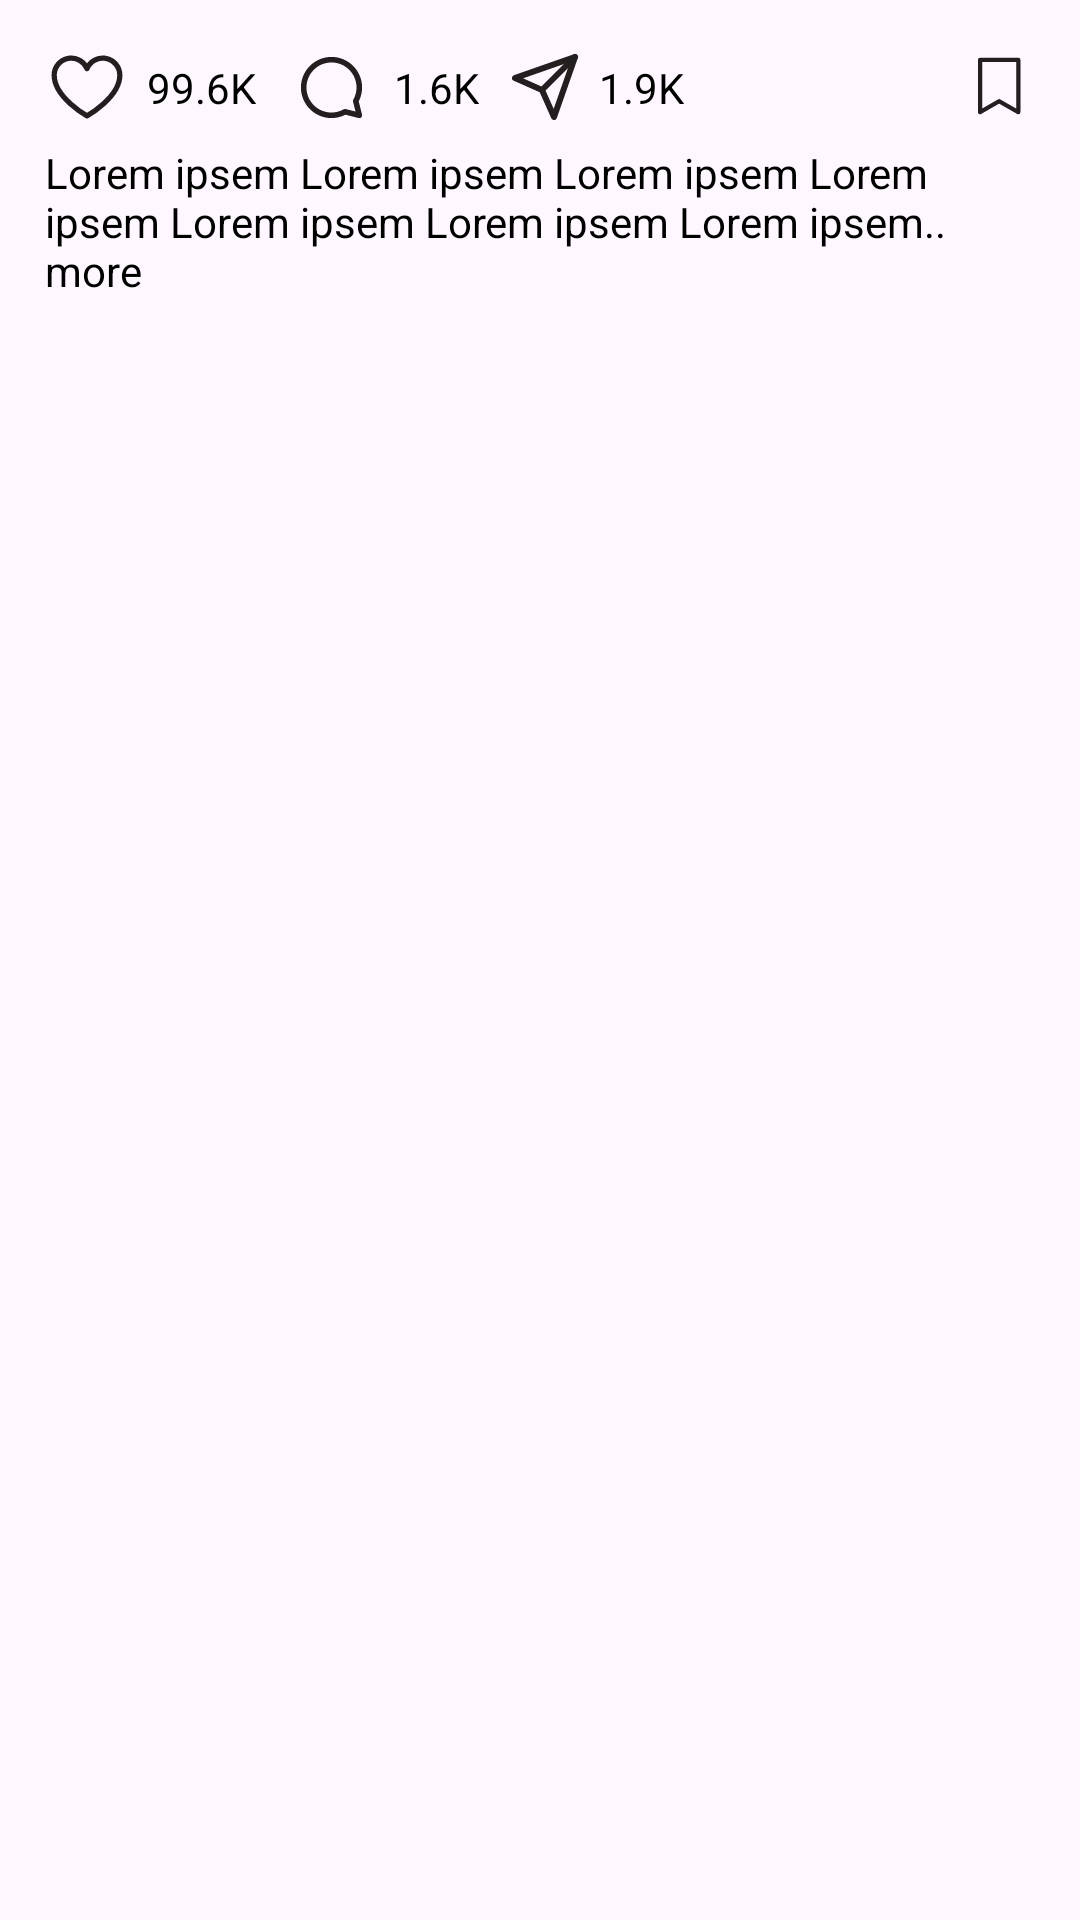

Produce the Android XML layout that renders to this screen, including the resource entries it uses.
<!-- AndroidManifest.xml: application theme Theme.InstagramPostsSample -->
<!-- res/layout/feed_post_footer.xml -->
<?xml version="1.0" encoding="utf-8"?>
<layout xmlns:android="http://schemas.android.com/apk/res/android"
    xmlns:app="http://schemas.android.com/apk/res-auto">

    <androidx.constraintlayout.widget.ConstraintLayout
        android:id="@+id/clFeedFooter"
        android:layout_width="match_parent"
        android:layout_height="wrap_content"
        android:padding="15dp">

        <androidx.appcompat.widget.AppCompatImageView
            android:id="@+id/ivLikeFeedFooter"
            android:layout_width="wrap_content"
            android:layout_height="wrap_content"
            app:srcCompat="@drawable/ic_heart_24"
            app:layout_constraintStart_toStartOf="parent"
            app:layout_constraintTop_toTopOf="parent"/>

        <androidx.appcompat.widget.AppCompatTextView
            android:id="@+id/tvLikeCountFeedFooter"
            android:layout_width="wrap_content"
            android:layout_height="wrap_content"
            android:text="@string/_99_6k"
            android:layout_marginStart="6dp"
            android:textColor="@android:color/black"
            app:layout_constraintBottom_toBottomOf="@+id/ivLikeFeedFooter"
            app:layout_constraintStart_toEndOf="@id/ivLikeFeedFooter"
            app:layout_constraintTop_toTopOf="@+id/ivLikeFeedFooter" />

        <androidx.appcompat.widget.AppCompatImageView
            android:id="@+id/ivCommentFeedFooter"
            android:layout_width="wrap_content"
            android:layout_height="wrap_content"
            app:srcCompat="@drawable/ic_comment_32"
            android:layout_marginStart="10dp"
            app:layout_constraintStart_toEndOf="@id/tvLikeCountFeedFooter"
            app:layout_constraintTop_toTopOf="@+id/ivLikeFeedFooter"
            app:layout_constraintBottom_toBottomOf="@+id/ivLikeFeedFooter"/>

        <androidx.appcompat.widget.AppCompatTextView
            android:id="@+id/tvCommentCountFeedFooter"
            android:layout_width="wrap_content"
            android:layout_height="wrap_content"
            android:text="@string/_1_6k"
            android:layout_marginStart="6dp"
            android:textColor="@android:color/black"
            app:layout_constraintBottom_toBottomOf="@+id/ivCommentFeedFooter"
            app:layout_constraintStart_toEndOf="@id/ivCommentFeedFooter"
            app:layout_constraintTop_toTopOf="@+id/ivCommentFeedFooter" />

        <androidx.appcompat.widget.AppCompatImageView
            android:id="@+id/ivShareFeedFooter"
            android:layout_width="wrap_content"
            android:layout_height="wrap_content"
            app:srcCompat="@drawable/ic_send_24"
            android:layout_marginStart="10dp"
            app:layout_constraintStart_toEndOf="@id/tvCommentCountFeedFooter"
            app:layout_constraintTop_toTopOf="@+id/ivLikeFeedFooter"
            app:layout_constraintBottom_toBottomOf="@+id/ivLikeFeedFooter"/>

        <androidx.appcompat.widget.AppCompatTextView
            android:id="@+id/tvShareCountFeedFooter"
            android:layout_width="wrap_content"
            android:layout_height="wrap_content"
            android:text="@string/_1_9k"
            android:layout_marginStart="6dp"
            android:textColor="@android:color/black"
            app:layout_constraintBottom_toBottomOf="@+id/ivShareFeedFooter"
            app:layout_constraintStart_toEndOf="@id/ivShareFeedFooter"
            app:layout_constraintTop_toTopOf="@+id/ivShareFeedFooter" />

        <androidx.appcompat.widget.AppCompatImageView
            android:id="@+id/ivSaveFeedFooter"
            android:layout_width="wrap_content"
            android:layout_height="wrap_content"
            app:srcCompat="@drawable/ic_bookmark_24"
            app:layout_constraintEnd_toEndOf="parent"
            app:layout_constraintTop_toTopOf="@+id/ivLikeFeedFooter"
            app:layout_constraintBottom_toBottomOf="@+id/ivLikeFeedFooter"/>

        <androidx.appcompat.widget.AppCompatTextView
            android:id="@+id/tvDescriptionFeedFooter"
            android:layout_width="match_parent"
            android:layout_height="wrap_content"
            android:layout_marginTop="5dp"
            android:textColor="@android:color/black"
            app:layout_constraintTop_toBottomOf="@id/ivLikeFeedFooter"
            android:text="@string/lorem_dummy_text"/>

    </androidx.constraintlayout.widget.ConstraintLayout>
</layout>
<!-- resources referenced by this layout -->
<resources>
  <!-- drawable ic_bookmark_24 (drawable) -->
  <vector xmlns:android="http://schemas.android.com/apk/res/android"
      android:width="24dp"
      android:height="24dp"
      android:viewportWidth="512"
      android:viewportHeight="512">
  
      <path
          android:fillColor="#231F20"
          android:pathData="M393,450a14.92,14.92 0,0 1,-7.46 -2L257,374.29 128.46,448A15,15 0,0 1,106 435V63a15,15 0,0 1,15 -15H393a15,15 0,0 1,15 15V435a15,15 0,0 1,-15 15ZM257,342a14.92,14.92 0,0 1,7.46 2L378,409.1V78H136V409.1L249.54,344A14.92,14.92 0,0 1,257 342Z" />
  
  </vector>
  <!-- drawable ic_comment_32 (drawable) -->
  <vector xmlns:android="http://schemas.android.com/apk/res/android"
      android:width="30dp"
      android:height="30dp"
      android:viewportWidth="32"
      android:viewportHeight="32">
    <path
        android:pathData="M25.784,21.017C26.581,19.467 27,17.741 27,16c0,-6.065 -4.935,-11 -11,-11S5,9.935 5,16s4.935,11 11,11c1.742,0 3.468,-0.419 5.018,-1.215l4.74,1.185C25.838,26.99 25.919,27 26,27c0.262,0 0.518,-0.103 0.707,-0.293c0.248,-0.249 0.349,-0.609 0.263,-0.95L25.784,21.017zM23.751,21.127l0.874,3.498l-3.498,-0.875c-0.247,-0.061 -0.509,-0.026 -0.731,0.098C19.055,24.602 17.534,25 16,25c-4.963,0 -9,-4.038 -9,-9s4.037,-9 9,-9s9,4.038 9,9c0,1.534 -0.398,3.054 -1.151,4.395C23.724,20.618 23.688,20.88 23.751,21.127z"
        android:fillColor="#231F20"/>
  </vector>
  <!-- drawable ic_heart_24 (drawable) -->
  <vector xmlns:android="http://schemas.android.com/apk/res/android"
      android:width="28dp"
      android:height="28dp"
      android:viewportWidth="256"
      android:viewportHeight="256">
  
      <path
          android:fillColor="#00000000"
          android:pathData="M128,216S28,160 28,92A52,52 0,0 1,128 72h0A52,52 0,0 1,228 92C228,160 128,216 128,216Z"
          android:strokeWidth="16"
          android:strokeColor="#231F20"
          android:strokeLineCap="round"
          android:strokeLineJoin="round" />
  
  </vector>
  <!-- drawable ic_send_24 (drawable) -->
  <vector xmlns:android="http://schemas.android.com/apk/res/android"
      android:width="24dp"
      android:height="24dp"
      android:viewportWidth="24"
      android:viewportHeight="24">
    <path
        android:pathData="M22,2L11,13"
        android:strokeLineJoin="round"
        android:strokeWidth="2"
        android:fillColor="#00000000"
        android:strokeColor="#231F20"
        android:strokeLineCap="round"/>
    <path
        android:pathData="M22,2l-7,20l-4,-9l-9,-4l20,-7z"
        android:strokeLineJoin="round"
        android:strokeWidth="2"
        android:fillColor="#00000000"
        android:strokeColor="#231F20"
        android:strokeLineCap="round"/>
  </vector>
  <string name="_1_6k">1.6K</string>
  <string name="_1_9k">1.9K</string>
  <string name="_99_6k">99.6K</string>
  <string name="lorem_dummy_text">Lorem ipsem Lorem ipsem Lorem ipsem Lorem ipsem Lorem ipsem Lorem ipsem Lorem ipsem.. more</string>
  <style name="Theme.InstagramPostsSample" parent="Base.Theme.InstagramPostsSample" />
  <style name="Base.Theme.InstagramPostsSample" parent="Theme.Material3.DayNight.NoActionBar">
          
          
      </style>
</resources>
